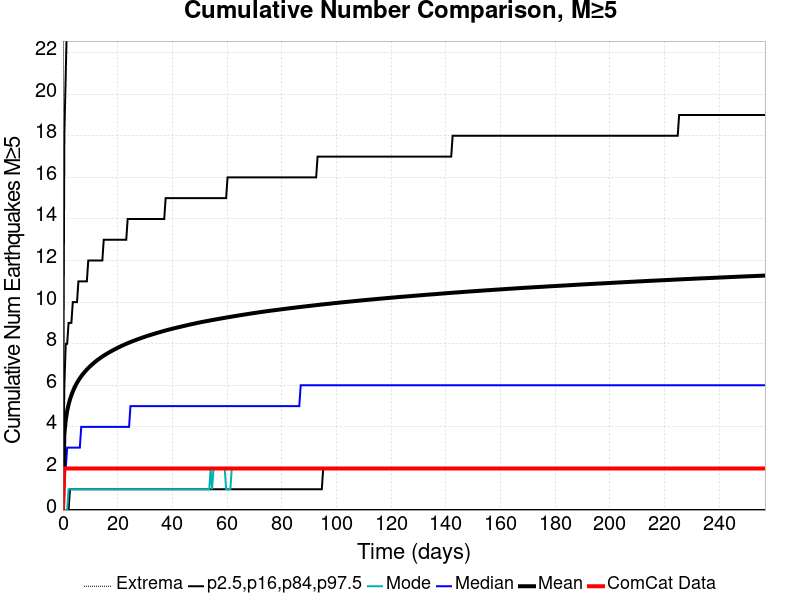

Source data for this figure (header and first rows):
Time (days), ComCat Data, Simulation Mean, Simulation Median, Simulation Mode, Simulation Minimum, Simulation Maximum, 2.5 %-ile, 16 %-ile, 84 %-ile, 97.5 %-ile
0.0, 0.0, 0.0, 0.0, 0.0, 0.0, 0.0, 0.0, 0.0, 0.0, 0.0
0.5144, 2.0, 3.643, 2.0, 0.0, 0.0, 208.0, 0.0, 0.0, 6.0, 18.0
1.029, 2.0, 4.33, 2.0, 0.0, 0.0, 247.0, 0.0, 0.0, 8.0, 21.0
1.543, 2.0, 4.761, 3.0, 0.0, 0.0, 266.0, 0.0, 0.0, 8.0, 24.0
2.058, 2.0, 5.073, 3.0, 1.0, 0.0, 276.0, 0.0, 0.0, 9.0, 25.0
2.572, 2.0, 5.319, 3.0, 1.0, 0.0, 296.0, 0.0, 1.0, 9.0, 26.0
3.086, 2.0, 5.524, 3.0, 1.0, 0.0, 306.0, 0.0, 1.0, 9.0, 27.0
3.601, 2.0, 5.698, 3.0, 1.0, 0.0, 311.0, 0.0, 1.0, 10.0, 28.0
4.115, 2.0, 5.857, 3.0, 1.0, 0.0, 322.0, 0.0, 1.0, 10.0, 29.0
4.629, 2.0, 5.996, 3.0, 1.0, 0.0, 325.0, 0.0, 1.0, 10.0, 29.0
5.144, 2.0, 6.121, 3.0, 1.0, 0.0, 328.0, 0.0, 1.0, 10.0, 30.0
5.658, 2.0, 6.233, 3.0, 1.0, 0.0, 337.0, 0.0, 1.0, 11.0, 30.0
6.173, 2.0, 6.337, 3.0, 1.0, 0.0, 339.0, 0.0, 1.0, 11.0, 31.0
6.687, 2.0, 6.433, 4.0, 1.0, 0.0, 343.0, 0.0, 1.0, 11.0, 31.0
7.201, 2.0, 6.521, 4.0, 1.0, 0.0, 347.0, 0.0, 1.0, 11.0, 32.0
7.716, 2.0, 6.605, 4.0, 1.0, 0.0, 351.0, 0.0, 1.0, 11.0, 32.0
8.23, 2.0, 6.683, 4.0, 1.0, 0.0, 352.0, 0.0, 1.0, 11.0, 32.0
8.744, 2.0, 6.756, 4.0, 1.0, 0.0, 356.0, 0.0, 1.0, 11.0, 33.0
9.259, 2.0, 6.829, 4.0, 1.0, 0.0, 359.0, 0.0, 1.0, 12.0, 33.0
9.773, 2.0, 6.895, 4.0, 1.0, 0.0, 361.0, 0.0, 1.0, 12.0, 33.0
10.29, 2.0, 6.957, 4.0, 1.0, 0.0, 367.0, 0.0, 1.0, 12.0, 33.0
10.8, 2.0, 7.018, 4.0, 1.0, 0.0, 367.0, 0.0, 1.0, 12.0, 34.0
11.32, 2.0, 7.077, 4.0, 1.0, 0.0, 371.0, 0.0, 1.0, 12.0, 34.0
11.83, 2.0, 7.134, 4.0, 1.0, 0.0, 375.0, 0.0, 1.0, 12.0, 34.0
12.35, 2.0, 7.188, 4.0, 1.0, 0.0, 377.0, 0.0, 1.0, 12.0, 34.0
12.86, 2.0, 7.238, 4.0, 1.0, 0.0, 379.0, 0.0, 1.0, 12.0, 35.0
13.37, 2.0, 7.289, 4.0, 1.0, 0.0, 380.0, 0.0, 1.0, 12.0, 35.0
13.89, 2.0, 7.337, 4.0, 1.0, 0.0, 381.0, 0.0, 1.0, 12.0, 35.0
14.4, 2.0, 7.382, 4.0, 1.0, 0.0, 382.0, 0.0, 1.0, 12.0, 35.0
14.92, 2.0, 7.426, 4.0, 1.0, 0.0, 383.0, 0.0, 1.0, 13.0, 36.0
15.43, 2.0, 7.468, 4.0, 1.0, 0.0, 384.0, 0.0, 1.0, 13.0, 36.0
15.95, 2.0, 7.51, 4.0, 1.0, 0.0, 386.0, 0.0, 1.0, 13.0, 36.0
16.46, 2.0, 7.551, 4.0, 1.0, 0.0, 390.0, 0.0, 1.0, 13.0, 36.0
16.97, 2.0, 7.59, 4.0, 1.0, 0.0, 392.0, 0.0, 1.0, 13.0, 36.0
17.49, 2.0, 7.629, 4.0, 1.0, 0.0, 394.0, 0.0, 1.0, 13.0, 36.0
18, 2.0, 7.665, 4.0, 1.0, 0.0, 395.0, 0.0, 1.0, 13.0, 37.0
18.52, 2.0, 7.701, 4.0, 1.0, 0.0, 395.0, 0.0, 1.0, 13.0, 37.0
19.03, 2.0, 7.737, 4.0, 1.0, 0.0, 395.0, 0.0, 1.0, 13.0, 37.0
19.55, 2.0, 7.773, 4.0, 1.0, 0.0, 399.0, 0.0, 1.0, 13.0, 37.0
20.06, 2.0, 7.807, 4.0, 1.0, 0.0, 399.0, 0.0, 1.0, 13.0, 37.0
20.58, 2.0, 7.84, 4.0, 1.0, 0.0, 404.0, 0.0, 1.0, 13.0, 37.0
21.09, 2.0, 7.873, 4.0, 1.0, 0.0, 406.0, 0.0, 1.0, 13.0, 37.0
21.6, 2.0, 7.904, 4.0, 1.0, 0.0, 406.0, 0.0, 1.0, 13.0, 38.0
22.12, 2.0, 7.935, 4.0, 1.0, 0.0, 408.0, 0.0, 1.0, 13.0, 38.0
22.63, 2.0, 7.965, 4.0, 1.0, 0.0, 409.0, 0.0, 1.0, 13.0, 38.0
23.15, 2.0, 7.995, 4.0, 1.0, 0.0, 411.0, 0.0, 1.0, 13.0, 38.0
23.66, 2.0, 8.024, 4.0, 1.0, 0.0, 415.0, 0.0, 1.0, 14.0, 38.0
24.18, 2.0, 8.052, 4.0, 1.0, 0.0, 415.0, 0.0, 1.0, 14.0, 38.0
24.69, 2.0, 8.079, 5.0, 1.0, 0.0, 416.0, 0.0, 1.0, 14.0, 39.0
25.2, 2.0, 8.107, 5.0, 1.0, 0.0, 418.0, 0.0, 1.0, 14.0, 39.0
25.72, 2.0, 8.132, 5.0, 1.0, 0.0, 421.0, 0.0, 1.0, 14.0, 39.0
26.23, 2.0, 8.159, 5.0, 1.0, 0.0, 423.0, 0.0, 1.0, 14.0, 39.0
26.75, 2.0, 8.184, 5.0, 1.0, 0.0, 424.0, 0.0, 1.0, 14.0, 39.0
27.26, 2.0, 8.209, 5.0, 1.0, 0.0, 424.0, 0.0, 1.0, 14.0, 39.0
27.78, 2.0, 8.234, 5.0, 1.0, 0.0, 424.0, 0.0, 1.0, 14.0, 39.0
28.29, 2.0, 8.258, 5.0, 1.0, 0.0, 425.0, 0.0, 1.0, 14.0, 39.0
28.81, 2.0, 8.282, 5.0, 1.0, 0.0, 428.0, 0.0, 1.0, 14.0, 39.0
29.32, 2.0, 8.306, 5.0, 1.0, 0.0, 428.0, 0.0, 1.0, 14.0, 39.0
29.83, 2.0, 8.33, 5.0, 1.0, 0.0, 430.0, 0.0, 1.0, 14.0, 40.0
30.35, 2.0, 8.352, 5.0, 1.0, 0.0, 430.0, 0.0, 1.0, 14.0, 40.0
... 440 more rows
